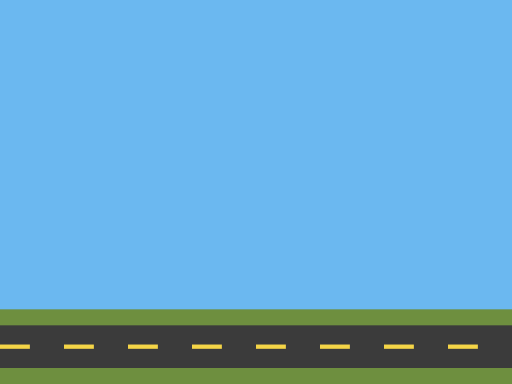
t = 0.00 s
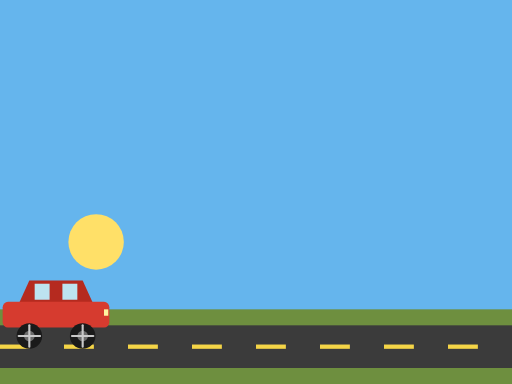
t = 0.75 s
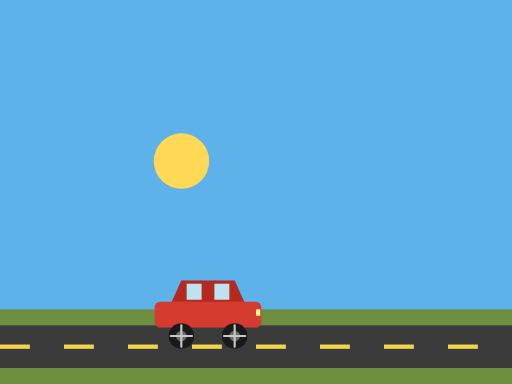
t = 1.50 s
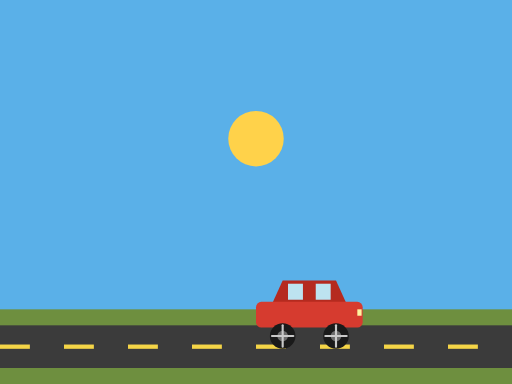
t = 2.00 s
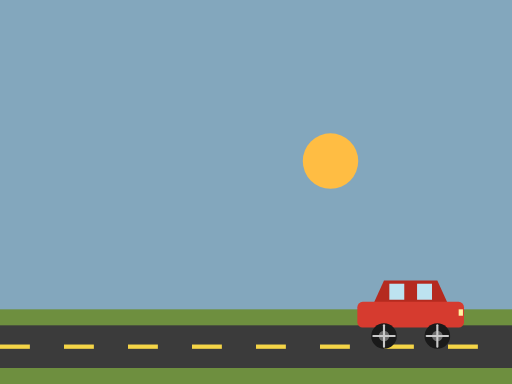
t = 2.50 s
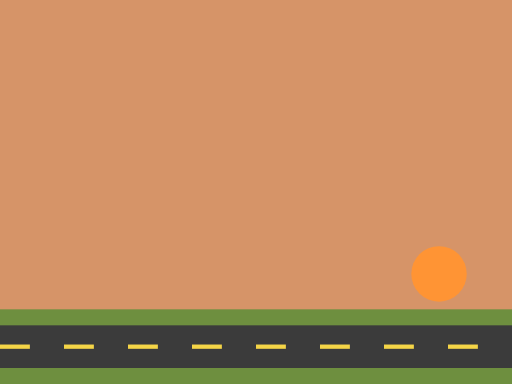
t = 3.50 s

The animated SVG that drew these frames (rendered in a browser with its animation timeline set to each time). Animation: 6 SMIL elements (animate=2,animateMotion=1,animateTransform=3); one cycle of 4.00 s, repeats indefinitely.

<svg xmlns="http://www.w3.org/2000/svg" width="480" height="360" viewBox="0 0 480 360">

  <!-- Sky (animated color: day blue -> dusk orange) -->
  <rect x="0" y="0" width="480" height="300" fill="#5AB0E8">
    <animate attributeName="fill" dur="4s" repeatCount="indefinite"
             values="#6BB8F0;#5AB0E8;#FF8A3D"
             keyTimes="0;0.5;1"/>
  </rect>

  <!-- Sun (arcs over the sky; hidden below the ground at both ends so the loop wraps cleanly) -->
  <circle r="26" fill="#FFE15C">
    <animate attributeName="fill" dur="4s" repeatCount="indefinite"
             values="#FFE97A;#FFD24A;#FF7F2C"
             keyTimes="0;0.5;1"/>
    <animateMotion dur="4s" repeatCount="indefinite"
                   path="M 30 320 Q 240 -60 450 320"/>
  </circle>

  <!-- Ground -->
  <rect x="0" y="290" width="480" height="70" fill="#6E8F3F"/>

  <!-- Road -->
  <rect x="0" y="305" width="480" height="40" fill="#3B3B3B"/>

  <!-- Lane dashes -->
  <g fill="#F5D547">
    <rect x="0"   y="323" width="28" height="4"/>
    <rect x="60"  y="323" width="28" height="4"/>
    <rect x="120" y="323" width="28" height="4"/>
    <rect x="180" y="323" width="28" height="4"/>
    <rect x="240" y="323" width="28" height="4"/>
    <rect x="300" y="323" width="28" height="4"/>
    <rect x="360" y="323" width="28" height="4"/>
    <rect x="420" y="323" width="28" height="4"/>
  </g>

  <!-- Car -->
  <g>
    <animateTransform attributeName="transform" type="translate"
                      dur="4s" repeatCount="indefinite"
                      values="-140 0; 620 0"/>

    <!-- Cabin -->
    <path d="M 15 285 L 25 263 L 75 263 L 85 285 Z" fill="#B52A1F"/>
    <!-- Windows -->
    <rect x="30" y="266" width="14" height="15" fill="#BDE3F0"/>
    <rect x="56" y="266" width="14" height="15" fill="#BDE3F0"/>
    <!-- Body -->
    <rect x="0" y="283" width="100" height="24" rx="5" fill="#D63B2F"/>
    <!-- Headlight -->
    <rect x="95" y="290" width="4" height="6" fill="#FFF3A0"/>

    <!-- Front wheel -->
    <g transform="translate(75,315)">
      <circle r="12" fill="#1a1a1a"/>
      <circle r="5"  fill="#6b6b6b"/>
      <g stroke="#c9c9c9" stroke-width="2" stroke-linecap="round">
        <line x1="-10" y1="0" x2="10" y2="0"/>
        <line x1="0" y1="-10" x2="0" y2="10"/>
        <animateTransform attributeName="transform" type="rotate"
                          from="0" to="360" dur="1s" repeatCount="indefinite"/>
      </g>
    </g>

    <!-- Rear wheel -->
    <g transform="translate(25,315)">
      <circle r="12" fill="#1a1a1a"/>
      <circle r="5"  fill="#6b6b6b"/>
      <g stroke="#c9c9c9" stroke-width="2" stroke-linecap="round">
        <line x1="-10" y1="0" x2="10" y2="0"/>
        <line x1="0" y1="-10" x2="0" y2="10"/>
        <animateTransform attributeName="transform" type="rotate"
                          from="0" to="360" dur="1s" repeatCount="indefinite"/>
      </g>
    </g>
  </g>
</svg>
